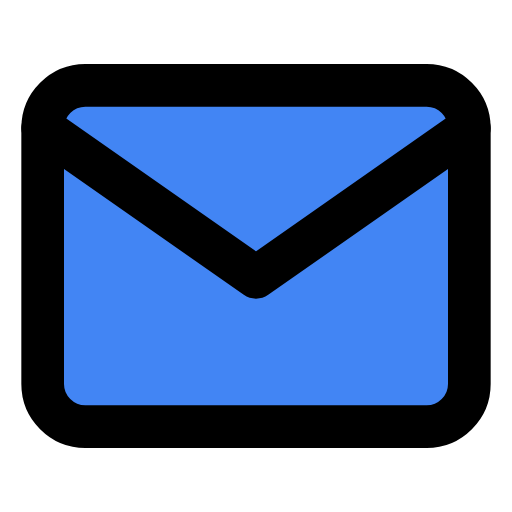
t = 0.00 s
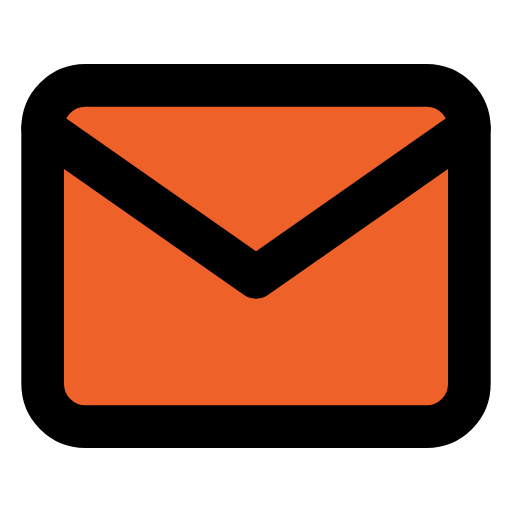
t = 0.47 s
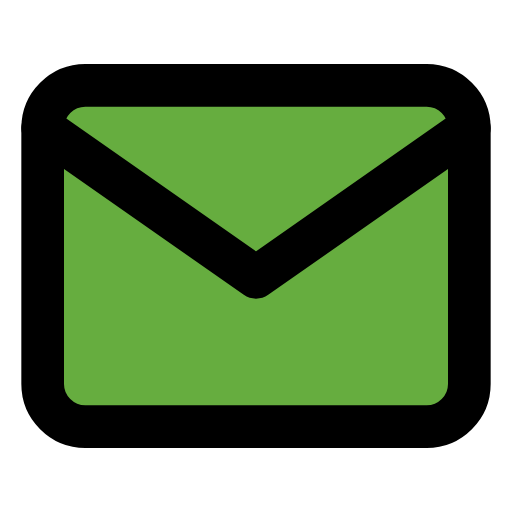
t = 1.03 s
t = 1.50 s: frame unchanged from t = 0.00 s, image omitted
t = 1.97 s: frame unchanged from t = 1.03 s, image omitted
t = 2.53 s: frame unchanged from t = 0.47 s, image omitted

The animated SVG that drew these frames (rendered in a browser with its animation timeline set to each time). Animation: 2 SMIL elements (animate=2); one cycle of 3.00 s, repeats indefinitely.

<svg xmlns="http://www.w3.org/2000/svg" viewBox="0 0 24 24" fill="none" stroke="currentColor" stroke-width="2" stroke-linecap="round" stroke-linejoin="round"><path d="M4 4h16c1.1 0 2 .9 2 2v12c0 1.1-.9 2-2 2H4c-1.1 0-2-.9-2-2V6c0-1.1.9-2 2-2z"><animate attributeName="fill" values="#4285F4;#EA4335;#FBBC05;#34A853;#4285F4;#34A853;#FBBC05;#EA4335;#4285F4" dur="3s" repeatCount="indefinite"/></path><polyline points="22,6 12,13 2,6"><animate attributeName="fill" values="#4285F4;#EA4335;#FBBC05;#34A853;#4285F4;#34A853;#FBBC05;#EA4335;#4285F4" dur="3s" repeatCount="indefinite"/></polyline></svg>
